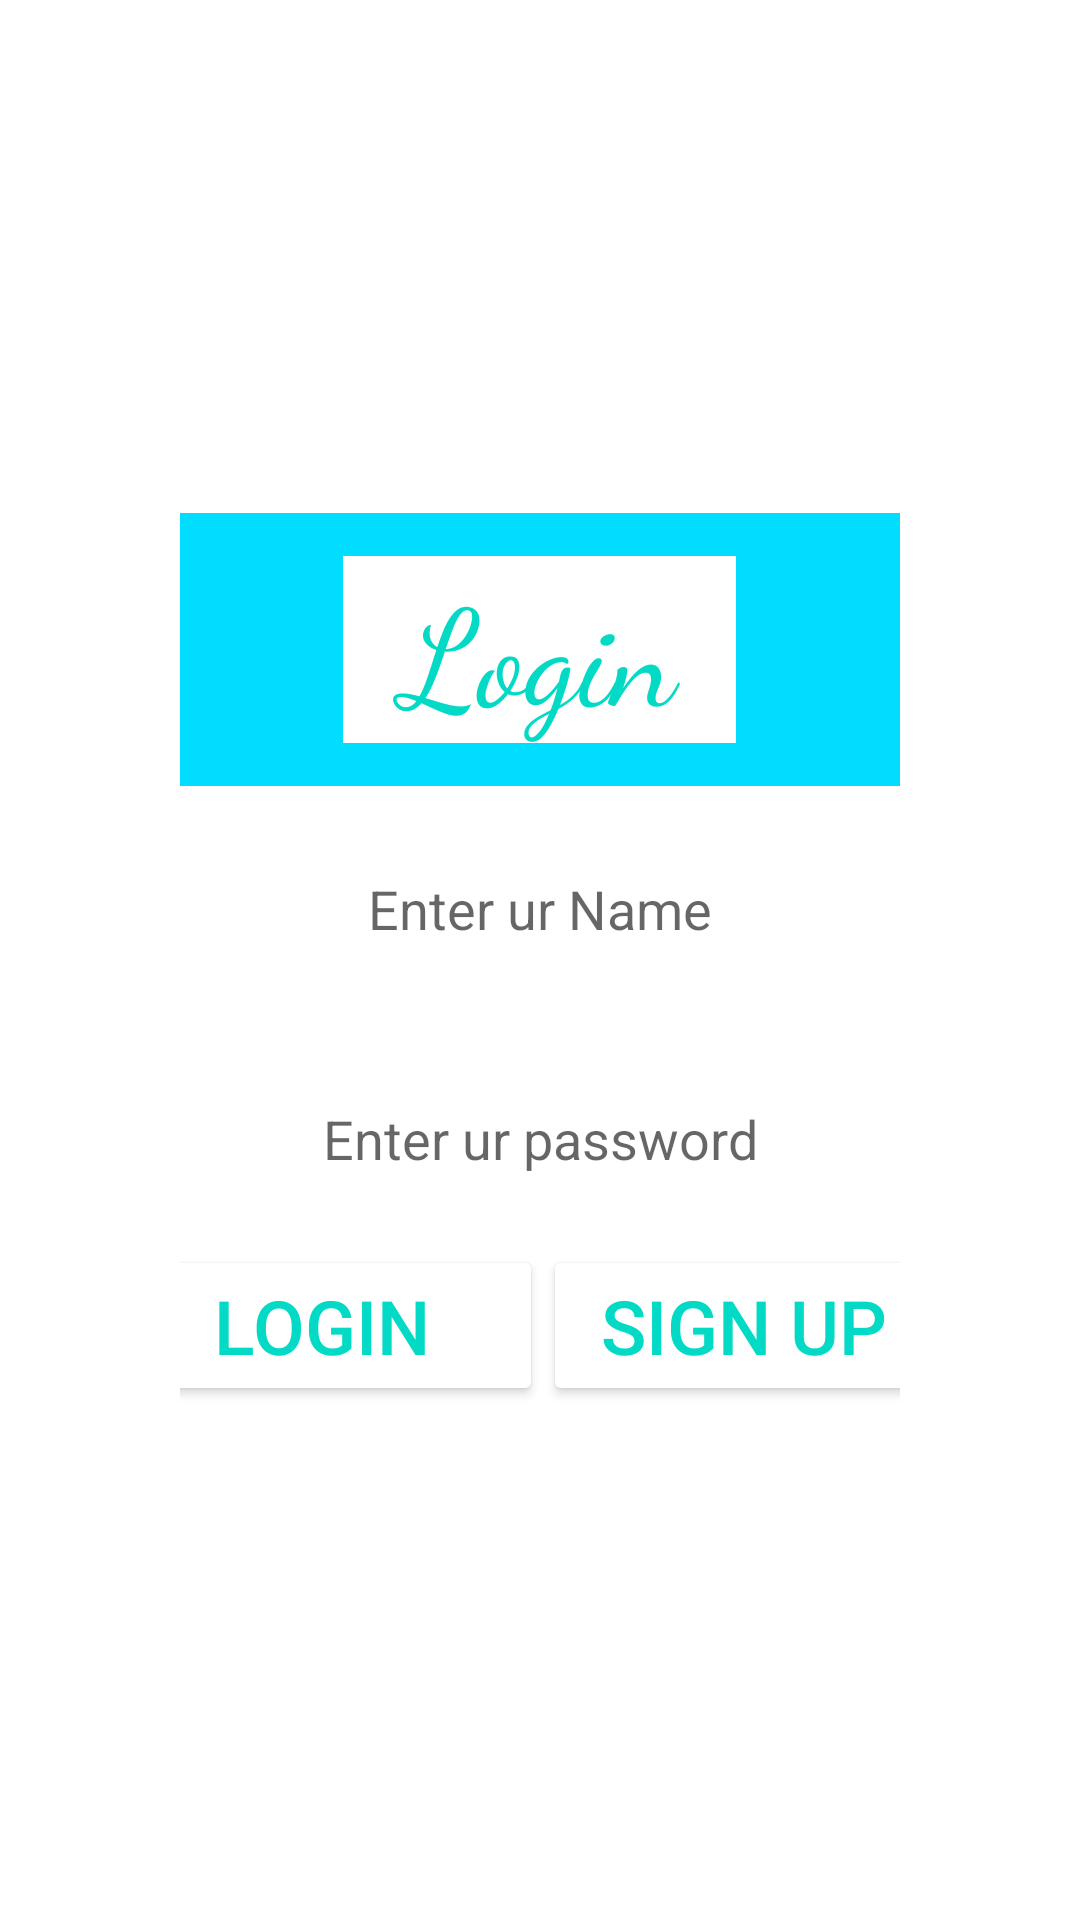

Here is an Android app screen rendered from its layout file. Give the layout XML and the strings, colors and styles it references.
<!-- AndroidManifest.xml: application theme Theme.ParkingAppAndroid -->
<!-- res/layout/activity_main.xml -->
<?xml version="1.0" encoding="utf-8"?>
<LinearLayout xmlns:android="http://schemas.android.com/apk/res/android"
    xmlns:app="http://schemas.android.com/apk/res-auto"
    xmlns:tools="http://schemas.android.com/tools"
    android:layout_width="match_parent"
    android:layout_height="match_parent"
    android:layout_weight="1"
    android:layout_gravity="center"
    android:gravity="center"
    android:orientation="vertical"
    android:padding="60dp"
    tools:context=".MainActivity">

    <LinearLayout
        android:layout_width="match_parent"
        android:layout_height="91dp"
        android:layout_gravity="center"
        android:background="@android:color/holo_blue_bright"
        android:gravity="center"
        android:orientation="horizontal">

        <TextView
            android:id="@+id/textView"
            android:layout_width="131dp"
            android:layout_height="wrap_content"
            android:layout_gravity="center"
            android:background="@android:drawable/screen_background_light"
            android:fontFamily="cursive"
            android:gravity="center"
            android:text="Login"
            android:textColor="@color/teal_200"
            android:textSize="45dp" />

    </LinearLayout>

    <EditText
        android:id="@+id/email_edt"
        android:layout_width="match_parent"
        android:layout_height="82dp"
        android:layout_gravity="center"
        android:background="@drawable/common_google_signin_btn_icon_dark_normal_background"
        android:ems="10"
        android:gravity="center"
        android:hint="Enter ur Name"
        android:inputType="textPersonName" />

    <EditText
        android:id="@+id/password_Edt"
        android:layout_width="match_parent"
        android:layout_height="71dp"
        android:layout_gravity="center"
        android:background="@drawable/common_google_signin_btn_icon_dark_normal_background"
        android:ems="10"
        android:gravity="center"
        android:hint="Enter ur password"
        android:inputType="textPassword" />

    <LinearLayout
        android:layout_width="294dp"
        android:layout_height="wrap_content"
        android:orientation="horizontal">

        <Button
            android:id="@+id/Login_btn"
            android:layout_width="148dp"
            android:layout_height="wrap_content"
            android:backgroundTint="@color/white"
            android:text="Login"
            android:textColor="@color/teal_200"
            android:textSize="25dp" />

        <Button
            android:id="@+id/Sign_up_btn"
            android:layout_width="134dp"
            android:layout_height="wrap_content"
            android:backgroundTint="@color/white"
            android:text="Sign up"
            android:textColor="@color/teal_200"
            android:textSize="25dp" />

    </LinearLayout>
</LinearLayout>
<!-- resources referenced by this layout -->
<resources>
  <style name="Theme.ParkingAppAndroid" parent="Theme.MaterialComponents.DayNight.DarkActionBar">
          
          <item name="colorPrimary">#69B5AD</item>
          <item name="colorPrimaryVariant">@color/teal_700</item>
          <item name="colorOnPrimary">@color/white</item>
          
          <item name="colorSecondary">@color/teal_200</item>
          <item name="colorSecondaryVariant">@color/teal_700</item>
          <item name="colorOnSecondary">@color/black</item>
          
          <item name="android:statusBarColor" tools:targetApi="l">?attr/colorPrimaryVariant</item>
          
      </style>
  <!-- not gathered from this repository: default colours our renderer supplied (Android Studio template values) -->
  <color name="teal_200">#FF03DAC5</color>
  <color name="teal_700">#FF018786</color>
  <color name="black">#FF000000</color>
  <color name="white">#FFFFFFFF</color>
</resources>
